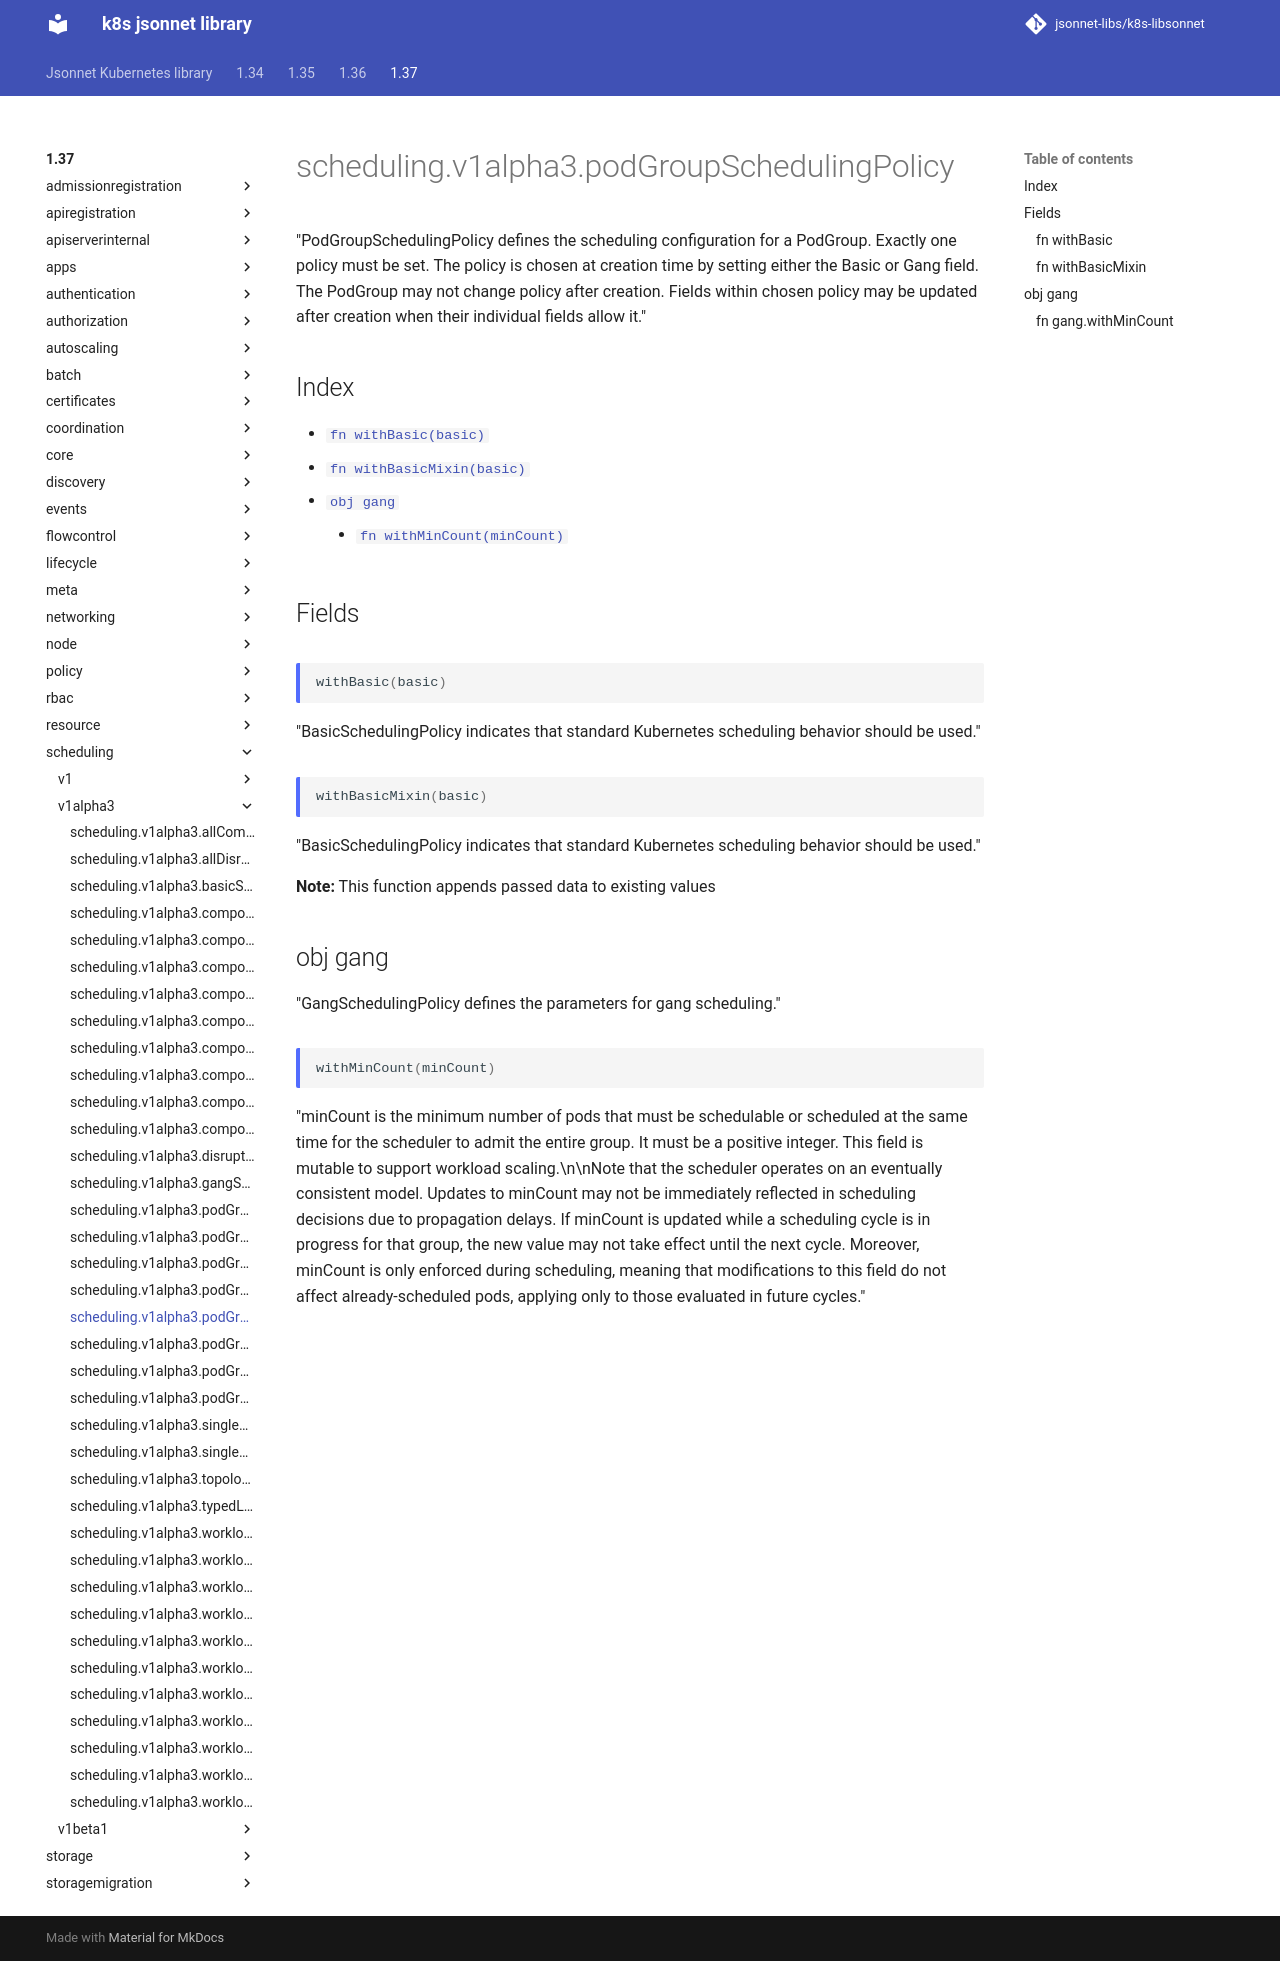

repository: jsonnet-libs/k8s-libsonnet · page: 1.37/scheduling/v1alpha3/podGroupSchedulingPolicy/index.html · generator: mkdocs

---
permalink: /1.37/scheduling/v1alpha3/podGroupSchedulingPolicy/
---

# scheduling.v1alpha3.podGroupSchedulingPolicy

"PodGroupSchedulingPolicy defines the scheduling configuration for a PodGroup. Exactly one policy must be set. The policy is chosen at creation time by setting either the Basic or Gang field. The PodGroup may not change policy after creation. Fields within chosen policy may be updated after creation when their individual fields allow it."

## Index

* [`fn withBasic(basic)`](#fn-withbasic)
* [`fn withBasicMixin(basic)`](#fn-withbasicmixin)
* [`obj gang`](#obj-gang)
  * [`fn withMinCount(minCount)`](#fn-gangwithmincount)

## Fields

### fn withBasic

```ts
withBasic(basic)
```

"BasicSchedulingPolicy indicates that standard Kubernetes scheduling behavior should be used."

### fn withBasicMixin

```ts
withBasicMixin(basic)
```

"BasicSchedulingPolicy indicates that standard Kubernetes scheduling behavior should be used."

**Note:** This function appends passed data to existing values

## obj gang

"GangSchedulingPolicy defines the parameters for gang scheduling."

### fn gang.withMinCount

```ts
withMinCount(minCount)
```

"minCount is the minimum number of pods that must be schedulable or scheduled at the same time for the scheduler to admit the entire group. It must be a positive integer. This field is mutable to support workload scaling.\n\nNote that the scheduler operates on an eventually consistent model. Updates to minCount may not be immediately reflected in scheduling decisions due to propagation delays. If minCount is updated while a scheduling cycle is in progress for that group, the new value may not take effect until the next cycle. Moreover, minCount is only enforced during scheduling, meaning that modifications to this field do not affect already-scheduled pods, applying only to those evaluated in future cycles."
